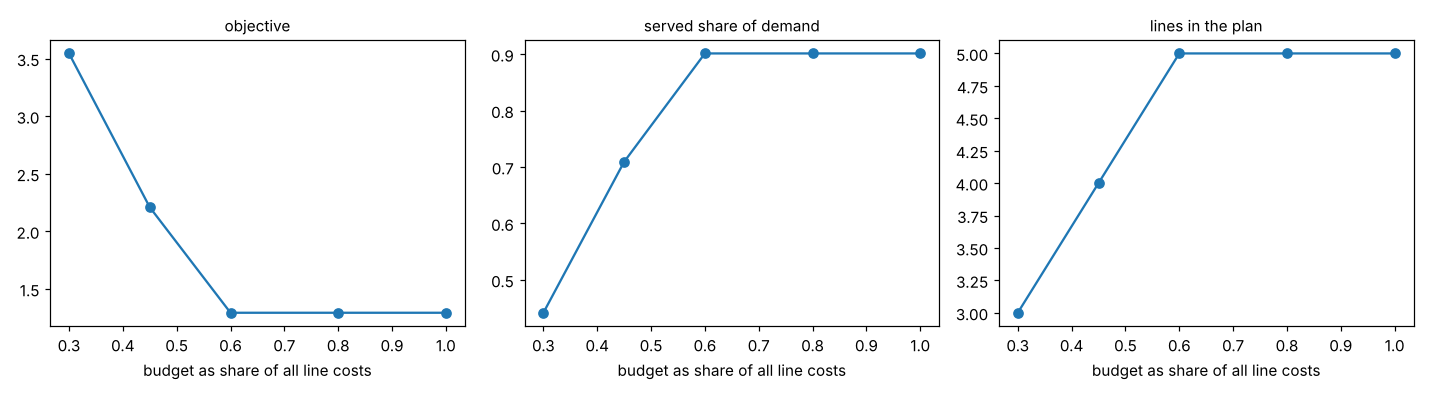

The table this chart was drawn from, first rows:
parameter, value, plan, lines_on, objective, c_op, ride_time, served_fraction, gini, p95
budget, 0.3, 0000110010, 3, 3.545, 29.0, 28272, 0.4416, 0.3021, 23.0
budget, 0.45, 1001010010, 4, 2.209, 42.5, 52544, 0.7092, 0.2791, 22.0
budget, 0.6, 1011010010, 5, 1.292, 55.0, 74704, 0.9012, 0.2771, 26.0
budget, 0.8, 1011010010, 5, 1.292, 55.0, 74704, 0.9012, 0.2771, 26.0
budget, 1.0, 1011010010, 5, 1.292, 55.0, 74704, 0.9012, 0.2771, 26.0
